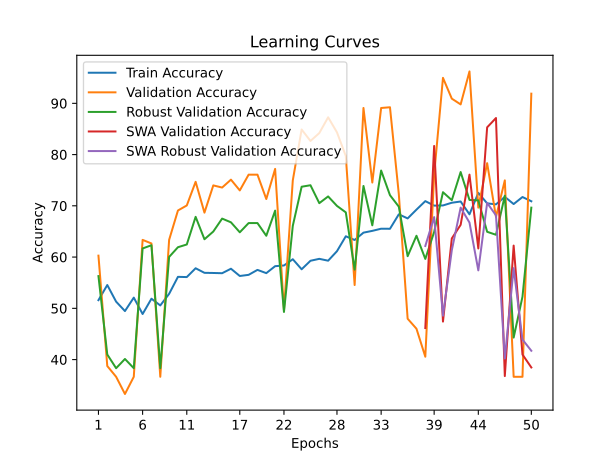

The table this chart was drawn from, first rows:
time; train_accuracy; train_loss; valid_accuracy; valid_loss; valid_accuracy_robust; valid_accuracy_swa; valid_accuracy_robust_swa
22,0601; 51,5905; 0,7191; 60,2797; 0,6853; 56,2895; 60,2797; 56,2895
43,4066; 54,5455; 0,7026; 38,7413; 0,7138; 40,9908; 38,7413; 40,9908
66,4246; 51,3041; 0,8330; 36,6434; 1,3319; 38,3196; 36,6434; 38,3196
88,4580; 49,4648; 1,0511; 33,2867; 0,9665; 40,1166; 33,2867; 40,1166
111,0108; 52,0880; 1,8675; 36,6434; 0,7003; 38,3196; 36,6434; 38,3196
133,0902; 48,8919; 1,0429; 63,3566; 0,7572; 61,6804; 63,3566; 61,6804
154,3130; 51,8770; 0,8535; 62,6573; 0,6962; 62,3118; 62,6573; 62,3118
176,1995; 50,5654; 0,8002; 36,6434; 0,7440; 38,3196; 36,6434; 38,3196
198,3781; 52,8268; 0,7627; 63,3566; 0,6703; 60,0291; 63,3566; 60,0291
220,4919; 56,1435; 0,6922; 69,0909; 0,6655; 61,9233; 69,0909; 61,9233
241,3043; 56,0983; 0,6916; 70,0699; 0,6531; 62,4575; 70,0699; 62,4575
262,6351; 57,8170; 0,6897; 74,6853; 0,6557; 67,8485; 74,6853; 67,8485
283,8729; 56,9275; 0,6904; 68,6713; 0,6450; 63,4774; 68,6713; 63,4774
305,6579; 56,8973; 0,6900; 73,9860; 0,6449; 64,9830; 73,9860; 64,9830
327,7534; 56,8521; 0,6904; 73,5664; 0,6559; 67,5085; 73,5664; 67,5085
349,6811; 57,7265; 0,6888; 75,1049; 0,6417; 66,7800; 75,1049; 66,7800
371,5054; 56,3094; 0,6889; 73,0070; 0,6339; 64,8373; 73,0070; 64,8373
392,7542; 56,5355; 0,6896; 76,0839; 0,6363; 66,6343; 76,0839; 66,6343
418,0964; 57,5004; 0,6887; 76,0839; 0,6254; 66,6343; 76,0839; 66,6343
445,8520; 56,8672; 0,6886; 71,3287; 0,6295; 64,1574; 71,3287; 64,1574
474,0102; 58,2240; 0,6882; 77,2028; 0,6211; 69,0627; 77,2028; 69,0627
501,3483; 58,3597; 0,6870; 49,6503; 0,6603; 49,2958; 49,6503; 49,2958
532,0265; 59,5809; 0,6854; 74,9650; 0,5916; 66,1000; 74,9650; 66,1000
565,3682; 57,6210; 0,6871; 84,8951; 0,5929; 73,7251; 84,8951; 73,7251
602,7062; 59,2794; 0,6852; 82,6573; 0,5657; 74,0165; 82,6573; 74,0165
635,2505; 59,6563; 0,6835; 84,1958; 0,5770; 70,5197; 84,1958; 70,5197
665,8011; 59,2944; 0,6839; 87,2727; 0,5421; 71,8310; 87,2727; 71,8310
700,1365; 61,1488; 0,6828; 84,3357; 0,5495; 69,9854; 84,3357; 69,9854
726,8027; 64,0585; 0,6745; 79,7203; 0,5944; 68,7227; 79,7203; 68,7227
748,5916; 63,3348; 0,6757; 54,5455; 0,6244; 57,5522; 54,5455; 57,5522
770,4624; 64,7671; 0,6724; 89,0909; 0,4915; 73,8708; 89,0909; 73,8708
801,3137; 65,1138; 0,6716; 74,5455; 0,5201; 66,1972; 74,5455; 66,1972
834,2231; 65,5360; 0,6711; 89,0909; 0,5164; 76,8820; 89,0909; 76,8820
857,4201; 65,5209; 0,6682; 89,2308; 0,3946; 72,0738; 89,2308; 72,0738
879,6057; 68,3401; 0,6633; 72,3077; 0,5880; 69,8397; 72,3077; 69,8397
903,9390; 67,5411; 0,6640; 47,9720; 0,6439; 60,1748; 47,9720; 60,1748
935,6896; 69,2598; 0,6593; 46,0140; 0,6542; 64,1574; 46,0140; 64,1574
966,2881; 70,9181; 0,6534; 40,5594; 0,7466; 59,6406; 46,1538; 62,1661
997,4962; 70,0437; 0,6527; 76,0839; 0,5011; 64,8859; 81,6783; 67,7999
1029,1224; 70,0739; 0,6539; 94,9650; 0,3448; 72,6566; 47,4126; 48,5673
1058,2734; 70,6015; 0,6517; 90,9091; 0,3882; 71,1025; 63,6364; 61,3405
1089,1800; 70,8428; 0,6537; 89,7902; 0,3137; 76,5906; 66,2937; 69,6455
1121,4804; 68,3401; 0,6568; 96,2238; 0,3349; 71,1510; 76,0839; 66,7314
1151,6152; 72,5313; 0,6463; 69,6503; 0,5513; 71,0539; 61,6783; 57,4065
1184,7569; 70,4809; 0,6513; 78,3217; 0,4511; 64,9344; 85,3147; 70,5682
1219,2827; 70,2849; 0,6534; 67,8322; 0,6011; 64,3516; 87,1329; 68,1399
1254,0882; 71,7473; 0,6469; 74,9650; 0,5039; 71,9767; 36,7832; 40,2137
1286,1782; 70,3452; 0,6531; 36,6434; 0,9378; 44,2933; 62,2378; 57,8436
1317,8364; 71,7172; 0,6503; 36,6434; 0,8783; 52,2584; 40,9790; 43,9048
1349,5534; 70,8880; 0,6520; 91,8881; 0,4020; 69,6455; 38,4615; 41,7193
